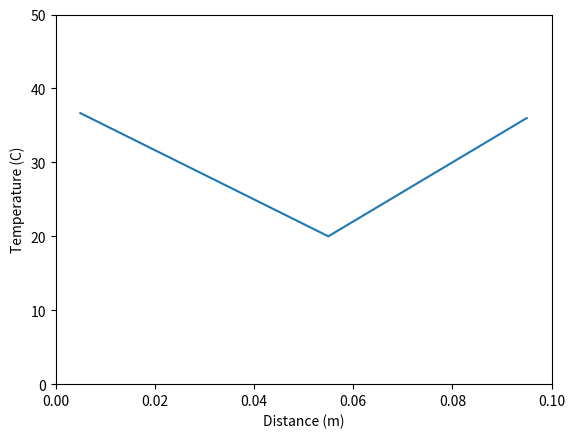

Write the Python code that produced this figure.
import numpy as np
import matplotlib.pyplot as plt

"""1D heat equation to be solved
dT/dt = (k/(rho*cp)) * laplacian (T) 
Initial condition T=30 deg
Boundary condition:
    T(x=0,l,t=0)=T_hot
    T(cooling points,t=0 or >t_cool)=T_cold

"""
"""Geometry"""
l   =   0.1         #m

"""Spatial grid"""
n   =   10          #nodes
dx  =   l/n         #m
x   =   np.linspace(dx/2, l-dx/2, n)

"""Temporal"""
t_final =  40    #s
dt  =   0.5         #s
t = np.arange(0, t_final, dt)

"""Material properties for Al"""
rho =   2700        #kg/m3
cp  =   897         #J/Kg.K
k   =   247         #W/m.K
alpha   =   k/(rho*cp)

"""Initial condition"""
T0  =   293.15      #30deg

"""Heat source"""
T_hot   =   313.15  #40deg

"""Cooling source"""
T_cold  =   293.15  #20deg
t_cool = 10          #time to start cooling in s   
ntc = t_cool/dt

"""Initialisation"""
T = np.ones(n)*T0
dTdt = np.empty(n)


for j in range(1,len(t)):

    plt.clf()
    for i in range(1, n-1):
        
        dTdt[i] = alpha*((T[i+1]-2*T[i]+T[i-1])/dx**2)
        
    dTdt[0] = alpha*((T[1]-2*T[0]+T_hot)/dx**2)
    dTdt[n-1] = alpha*((T_hot-2*T[n-1]+T[n-2])/dx**2)


    T = T + dTdt*dt
    
    """
    Multiple cooling and heating locations can be added
    """
    """Cooling init from start of simulation"""
    #T[5]    =   T_cold
    """Cooling init from t_cool"""
    if (j>=ntc):
        T[5] = T_cold
    
    #print(T-273.15)
    
    plt.figure(1)
    plt.plot(x,T-273.15)
    plt.axis([0, l, 0, 50])
    plt.xlabel('Distance (m)')
    plt.ylabel('Temperature (C)')
    plt.show()
    plt.pause(0.01)
